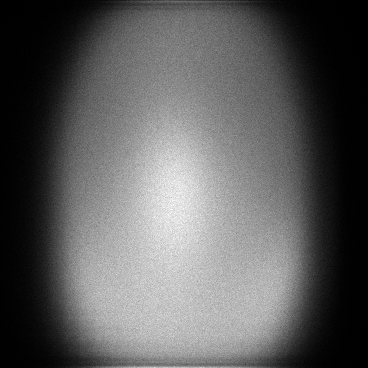

The table this chart was drawn from, first rows:
x, y, count
0, 20, 1
0, 31, 1
0, 49, 1
0, 55, 1
0, 58, 2
0, 60, 1
0, 62, 1
0, 68, 1
0, 73, 2
0, 74, 1
0, 77, 2
0, 78, 3
0, 80, 2
0, 81, 1
0, 85, 1
0, 88, 1
0, 89, 1
0, 90, 2
0, 93, 1
0, 95, 1
0, 96, 1
0, 99, 1
0, 101, 2
0, 103, 1
0, 104, 1
0, 105, 1
0, 106, 1
0, 108, 3
0, 109, 1
0, 110, 1
0, 111, 1
0, 112, 2
0, 113, 2
0, 114, 1
0, 115, 2
0, 118, 2
0, 120, 1
0, 125, 1
0, 126, 2
0, 130, 1
0, 131, 2
0, 132, 1
0, 133, 1
0, 135, 1
0, 136, 1
0, 137, 2
0, 139, 1
0, 143, 1
0, 147, 2
0, 150, 1
0, 152, 1
0, 153, 1
0, 154, 2
0, 155, 1
0, 157, 1
0, 159, 1
0, 162, 2
0, 163, 1
0, 164, 1
0, 165, 2
... 127,557 more rows
